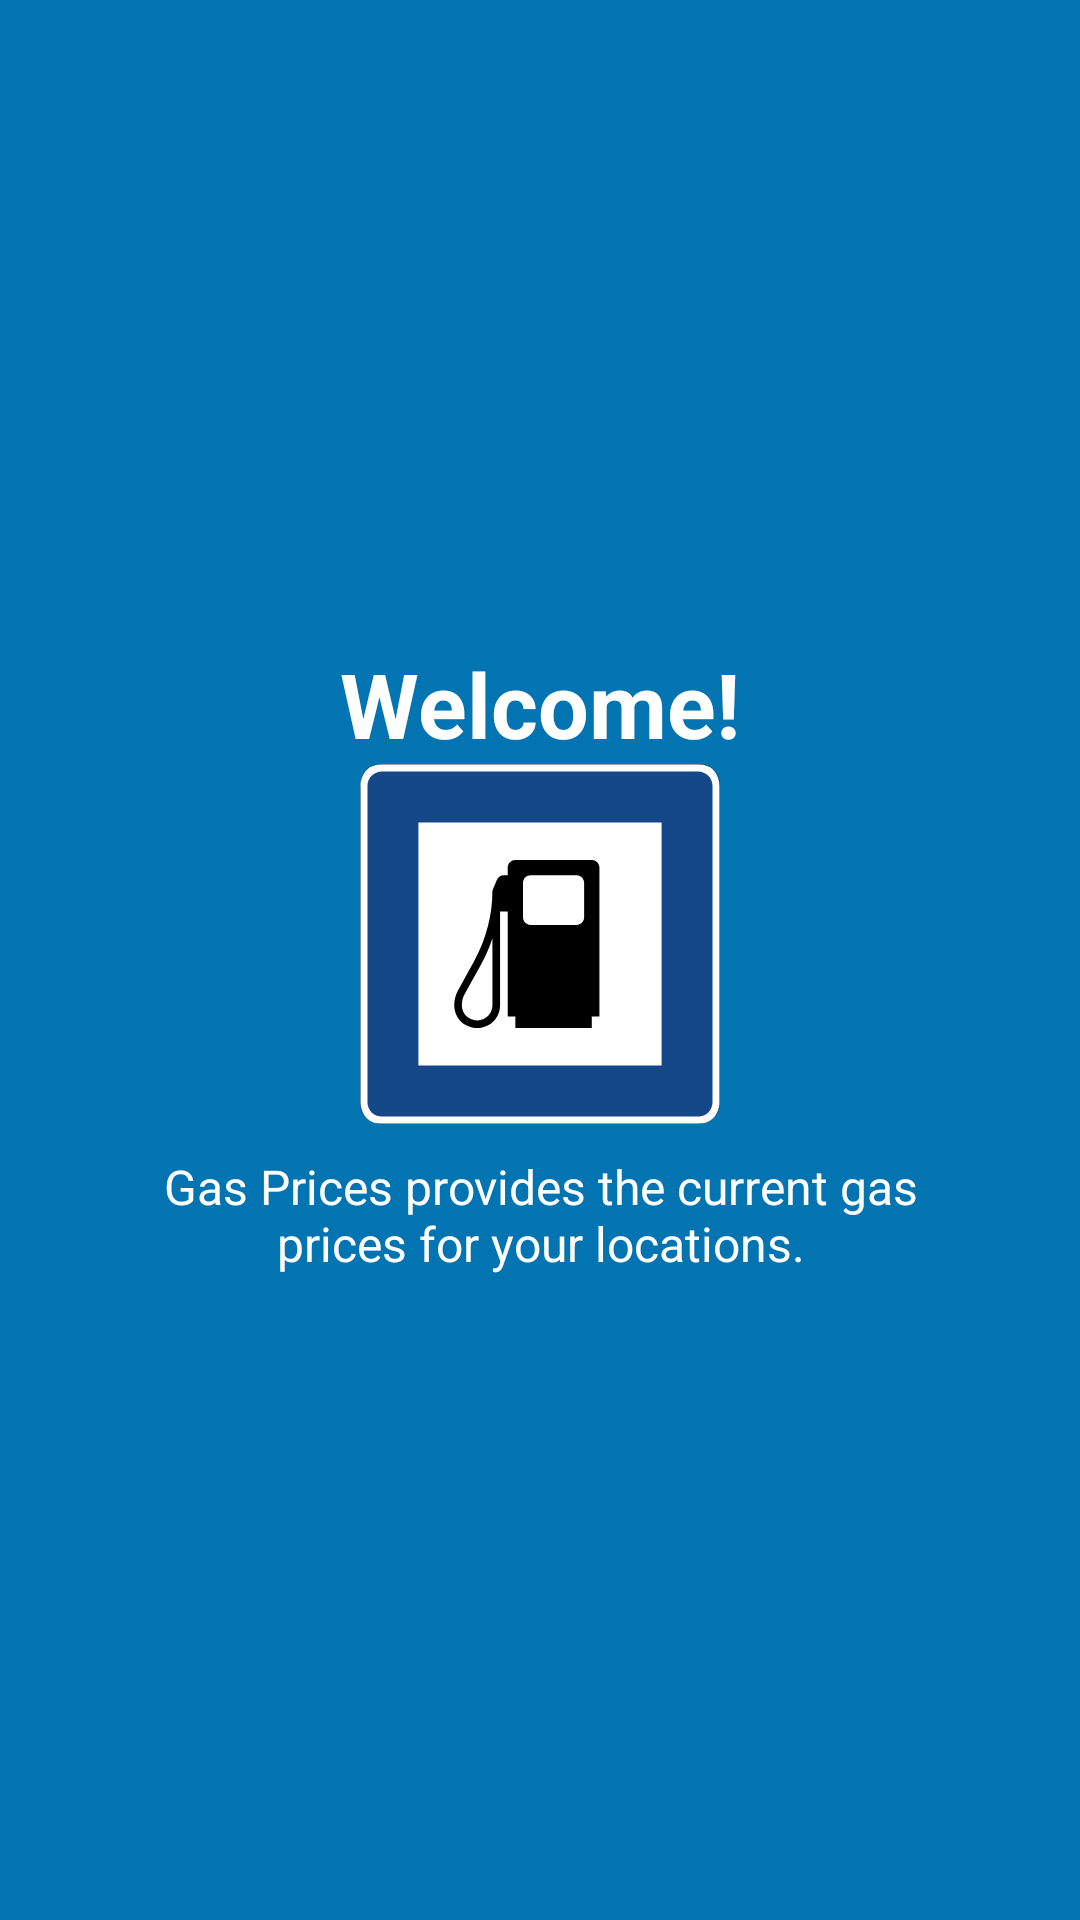

Produce the Android XML layout that renders to this screen, including the resource entries it uses.
<!-- AndroidManifest.xml: application theme AppTheme -->
<!-- res/layout/tutorial_slide1.xml -->
<?xml version="1.0" encoding="utf-8"?>
<RelativeLayout xmlns:android="http://schemas.android.com/apk/res/android"
    android:layout_width="match_parent"
    android:layout_height="match_parent"
    android:background="@color/blue">

    <LinearLayout
        android:layout_width="wrap_content"
        android:layout_height="wrap_content"
        android:layout_centerInParent="true"
        android:gravity="center_horizontal"
        android:layout_centerVertical="true"
        android:orientation="vertical">


        <TextView
            android:layout_width="wrap_content"
            android:layout_height="wrap_content"
            android:text="@string/slide1_heading"
            android:textColor="@android:color/white"
            android:textSize="@dimen/slide_title"
            android:textStyle="bold" />

        <ImageView
            android:layout_width="@dimen/img_width_height"
            android:layout_height="@dimen/img_width_height"
            android:background="@drawable/app_icon" />

        <TextView
            android:layout_width="wrap_content"
            android:layout_height="wrap_content"
            android:layout_marginTop="10dp"
            android:paddingLeft="@dimen/desc_padding"
            android:paddingRight="@dimen/desc_padding"
            android:text="@string/slide1_text"
            android:textAlignment="center"
            android:gravity="center"
            android:textColor="@android:color/white"
            android:textSize="@dimen/slide_desc" />

    </LinearLayout>
</RelativeLayout>
<!-- resources referenced by this layout -->
<resources>
  <color name="blue">#0274b2</color>
  <dimen name="desc_padding">40dp</dimen>
  <dimen name="img_width_height">120dp</dimen>
  <dimen name="slide_desc">16dp</dimen>
  <dimen name="slide_title">30dp</dimen>
  <!-- drawable app_icon: vector/xml drawable (drawable, 3599 chars, omitted) -->
  <string name="slide1_heading">Welcome!</string>
  <string name="slide1_text">Gas Prices provides the current gas prices for your locations.</string>
  <style name="AppTheme" parent="Theme.AppCompat.DayNight.DarkActionBar">
          
          <item name="colorPrimary">@color/colorPrimary</item>
          <item name="colorPrimaryDark">@color/colorPrimaryDark</item>
          <item name="colorAccent">@color/colorAccent</item>
          <item name="android:statusBarColor">@color/colorStatusBar</item>
      </style>
  <color name="colorPrimary">#024265</color>
  <color name="colorPrimaryDark">#024265</color>
  <color name="colorAccent">#0274b2</color>
</resources>
